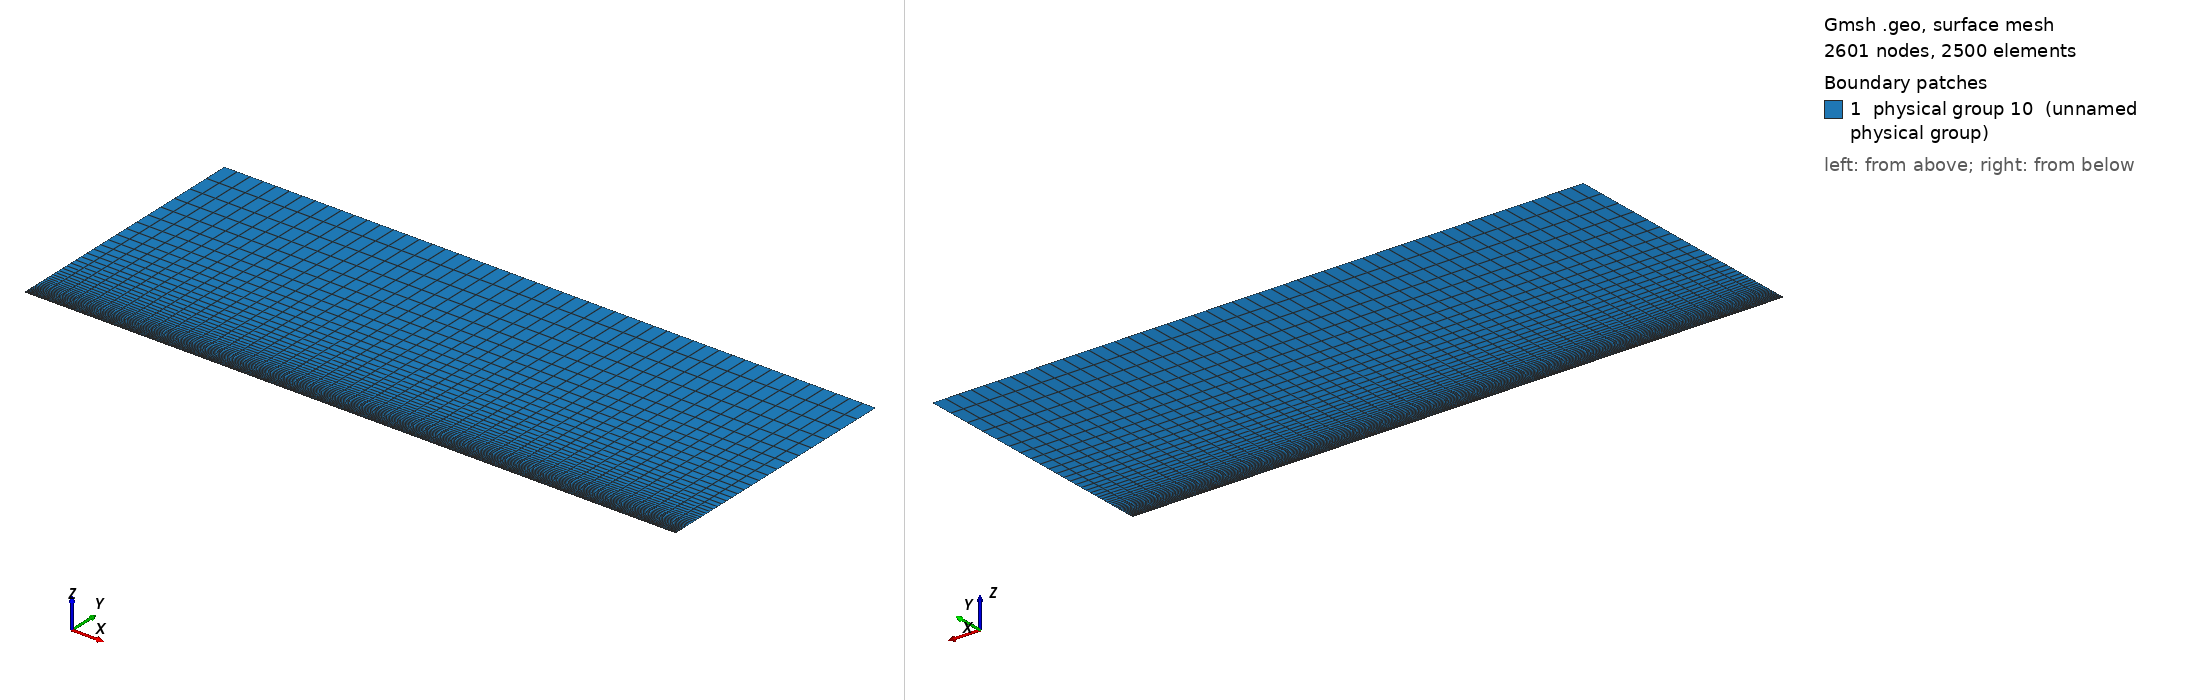

Gmsh geometry script, surface-meshed: 2601 nodes, 2500 surface elements. Boundary patches (legend numbers): 1 physical group 10 (unnamed physical group). Left view from above one corner, right view from below the opposite corner. Legend entries are the model's physical surfaces. The drawing asked Gmsh for element sizes between 1% and 20% of the model's largest extent; the script's own settings can give other sizes.

=== coucheLimiteReduit4.geo (drawn) ===
// Gmsh project created on Wed Apr 06 17:26:11 2016
nbx1 = 11; nbx2 = 41; nby = 51;
Lx1 = 0.05; Lx2 = 0.20; Ly = 0.1;

//Def geometrie
Point(1) = {0, 0, 0};
Point(2) = {Lx1+Lx2, 0, 0};
Point(3) = {Lx1+Lx2, Ly, 0};
Point(4) = {0, Ly, 0};
Point(5) = {Lx1, 0, 0};
Point(6) = {Lx1, Ly, 0};
Line(1) = {1,5};
Line(2) = {5,2};
Line(3) = {2,3};
Line(4) = {3,6};
Line(5) = {6,4};
Line(6) = {4,1};
Line(7) = {5,6};

Line Loop(8) = {6, 1, 7, 5};
Plane Surface(9) = {8};
Line Loop(10) = {7, -4, -3, -2};
Plane Surface(11) = {10};

//Maillage
Transfinite Line {1,5} = nbx1;
Transfinite Line {2,4} = nbx2;
Transfinite Line {-6,7,3} = nby Using Progression 1.10;
Transfinite Surface  {9,11};
Recombine Surface {9,11};

//Physical groups
Physical Line(1) = {6}; //Inj
Physical Line(2) = {3, 4, 5}; //Sortie (ou abs)
Physical Line(3) = {2}; //mur
Physical Line(4) = {1}; //Abs
surfaceFluide = 10;
Physical Surface(surfaceFluide) = {9, 11};
